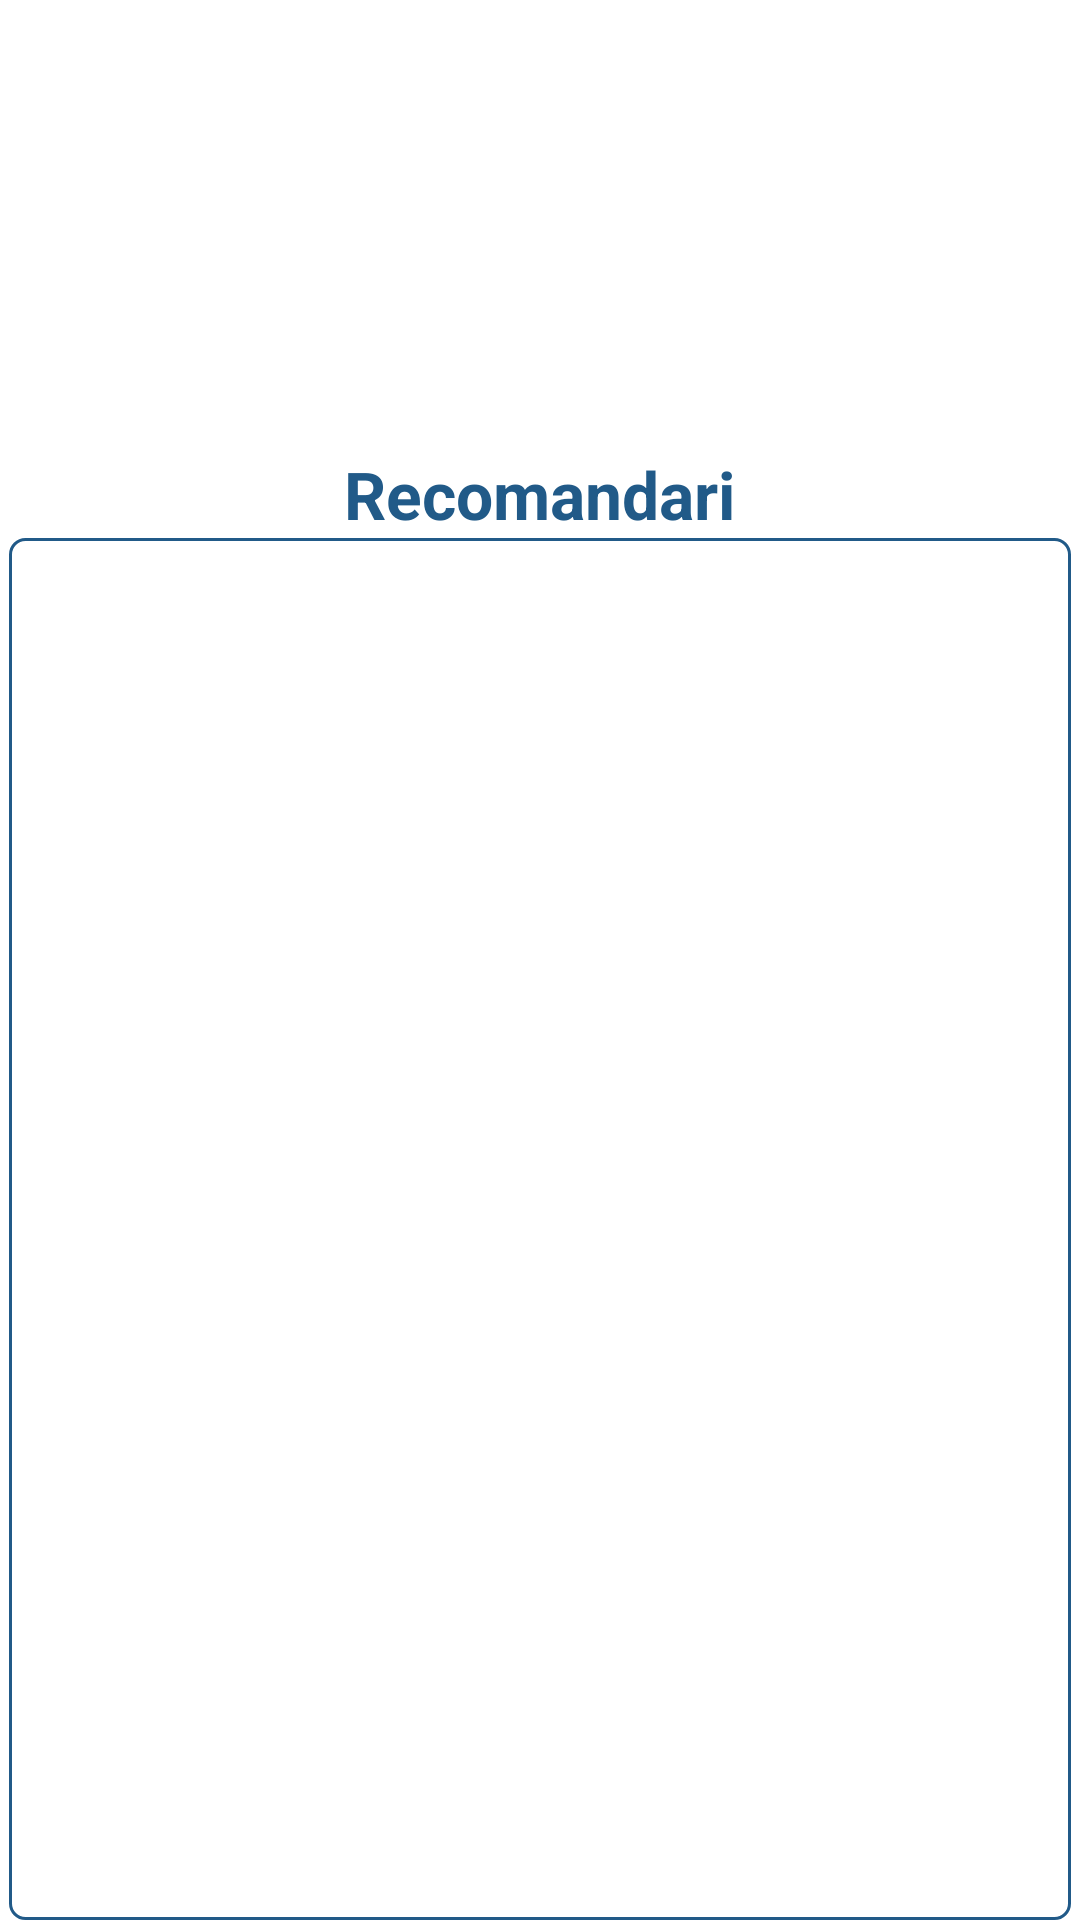

The Android layout XML behind this screen, and the referenced resources:
<!-- AndroidManifest.xml: application theme Theme.MachineLearningRestaurantApp -->
<!-- res/layout/fragment_recomandari.xml -->
<?xml version="1.0" encoding="utf-8"?>
<RelativeLayout xmlns:android="http://schemas.android.com/apk/res/android"
    xmlns:tools="http://schemas.android.com/tools"
    android:layout_width="match_parent"
    android:layout_height="match_parent"
    tools:context=".fragmente.FragmentRecomandari">
<LinearLayout
    android:layout_marginTop="150dp"
    android:orientation="vertical"
    android:layout_width="match_parent"
    android:layout_height="match_parent">
    <TextView
    android:layout_gravity="center"
    android:text="Recomandari"
        android:textStyle="bold"
        android:textColor="@color/grey"
        android:textSize="22dp"
    android:layout_width="wrap_content"
    android:layout_height="wrap_content"
    android:layout_above="@id/listaRecomandari">

</TextView>
    <androidx.recyclerview.widget.RecyclerView

        android:id="@+id/listaRecomandari"
        android:layout_width="match_parent"
        android:layout_height="match_parent"
        android:layout_marginLeft="3dp"
        android:layout_marginRight="3dp"
        android:background="@drawable/border">

    </androidx.recyclerview.widget.RecyclerView>
</LinearLayout>
</RelativeLayout>
<!-- resources referenced by this layout -->
<resources>
  <color name="grey">#215A88</color>
  <!-- drawable border (drawable) -->
  <?xml version="1.0" encoding="utf-8"?>
  <shape xmlns:android="http://schemas.android.com/apk/res/android"
      android:shape="rectangle">
      <stroke
          android:color="@color/grey"
          android:width="1dp" />
      <corners android:radius="5dp" />
  </shape>
  <style name="Theme.MachineLearningRestaurantApp" parent="Theme.MaterialComponents.DayNight.DarkActionBar">
          
          <item name="colorPrimary">#013AAC</item>
          <item name="colorPrimaryVariant">#013AAC</item>
          <item name="colorOnPrimary">@color/white</item>
          
          <item name="colorSecondary">@color/teal_200</item>
          <item name="colorSecondaryVariant">@color/teal_700</item>
          <item name="colorOnSecondary">@color/black</item>
          
          <item name="android:statusBarColor" tools:targetApi="l">?attr/colorPrimaryVariant</item>
          
      </style>
  <color name="white">#FFFFFFFF</color>
  <color name="teal_200">#FF03DAC5</color>
  <color name="teal_700">#FF018786</color>
  <color name="black">#FF000000</color>
</resources>
